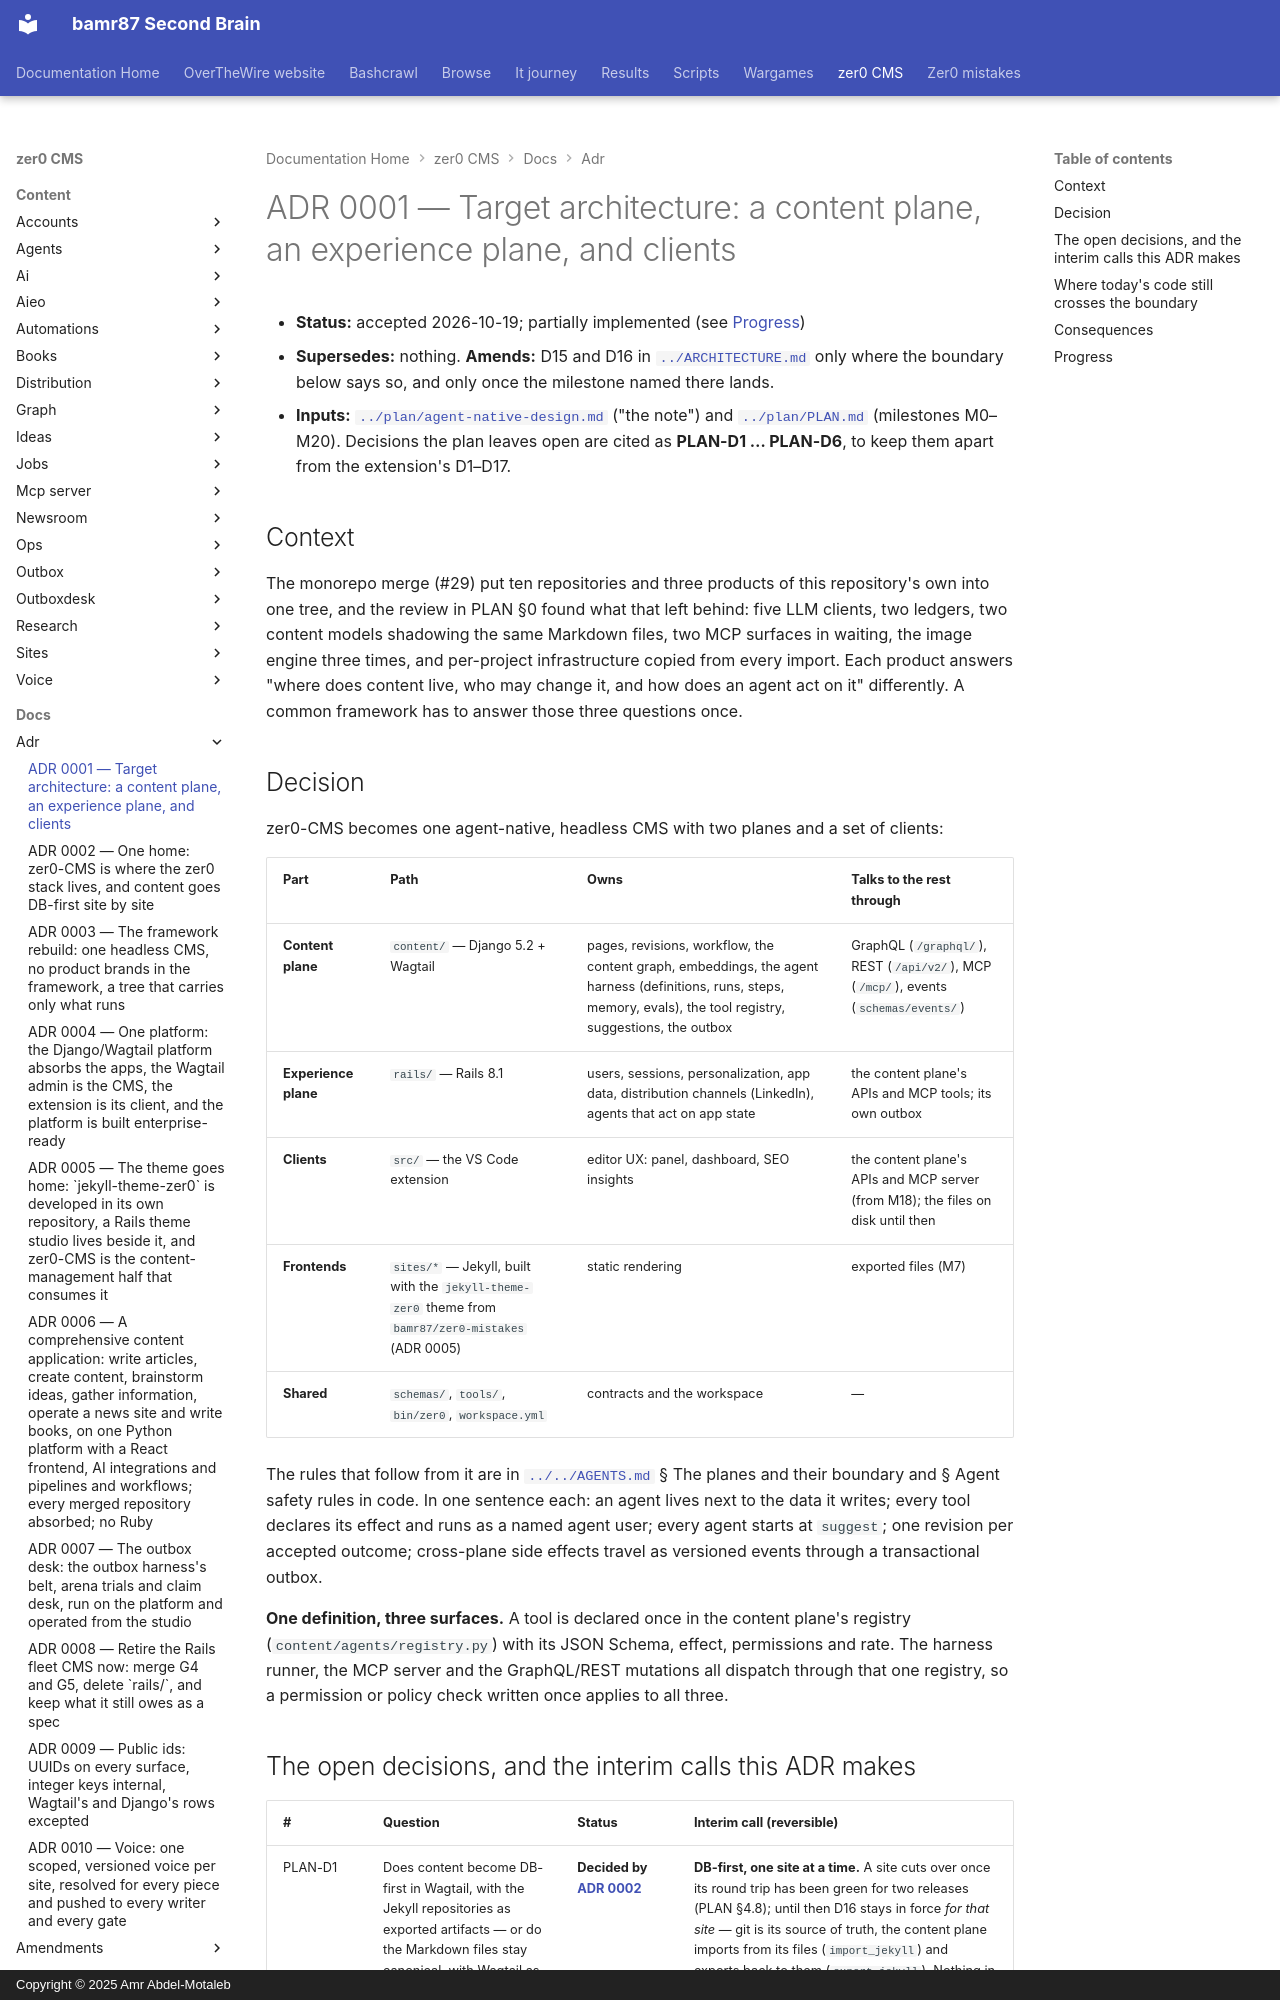

repository: bamr87/README · page: zer0-CMS/docs/adr/0001-target-architecture/index.html · generator: mkdocs · copyright: Copyright © 2025 Amr Abdel-Motaleb

---
source_file: docs/adr/0001-target-architecture.md
source_repo: bamr87/zer0-CMS
source_url: https://github.com/bamr87/zer0-CMS/blob/main/docs/adr/0001-target-architecture.md
title: 'ADR 0001 — Target architecture: a content plane, an experience plane, and
  clients'
---
# ADR 0001 — Target architecture: a content plane, an experience plane, and clients

- **Status:** accepted 2026-10-19; partially implemented (see [Progress](#progress))
- **Supersedes:** nothing. **Amends:** D15 and D16 in [`../ARCHITECTURE.md`](../ARCHITECTURE.md) only where the boundary below says so, and only once the milestone named there lands.
- **Inputs:** [`../plan/agent-native-design.md`](../plan/agent-native-design.md) ("the note") and [`../plan/PLAN.md`](../plan/PLAN.md) (milestones M0–M20). Decisions the plan leaves open are cited as **PLAN-D1 … PLAN-D6**, to keep them apart from the extension's D1–D17.

## Context

The monorepo merge (#29) put ten repositories and three products of this repository's own into one tree, and the review in PLAN §0 found what that left behind: five LLM clients, two ledgers, two content models shadowing the same Markdown files, two MCP surfaces in waiting, the image engine three times, and per-project infrastructure copied from every import. Each product answers "where does content live, who may change it, and how does an agent act on it" differently. A common framework has to answer those three questions once.

## Decision

zer0-CMS becomes one agent-native, headless CMS with two planes and a set of clients:

| Part | Path | Owns | Talks to the rest through |
|---|---|---|---|
| **Content plane** | `content/` — Django 5.2 + Wagtail | pages, revisions, workflow, the content graph, embeddings, the agent harness (definitions, runs, steps, memory, evals), the tool registry, suggestions, the outbox | GraphQL (`/graphql/`), REST (`/api/v2/`), MCP (`/mcp/`), events (`schemas/events/`) |
| **Experience plane** | `rails/` — Rails 8.1 | users, sessions, personalization, app data, distribution channels (LinkedIn), agents that act on app state | the content plane's APIs and MCP tools; its own outbox |
| **Clients** | `src/` — the VS Code extension | editor UX: panel, dashboard, SEO insights | the content plane's APIs and MCP server (from M18); the files on disk until then |
| **Frontends** | `sites/*` — Jekyll, built with the `jekyll-theme-zer0` theme from `bamr87/zer0-mistakes` (ADR 0005) | static rendering | exported files (M7) |
| **Shared** | `schemas/`, `tools/`, `bin/zer0`, `workspace.yml` | contracts and the workspace | — |

The rules that follow from it are in [`../../AGENTS.md`](../../AGENTS.md) § The planes and their boundary and § Agent safety rules in code. In one sentence each: an agent lives next to the data it writes; every tool declares its effect and runs as a named agent user; every agent starts at `suggest`; one revision per accepted outcome; cross-plane side effects travel as versioned events through a transactional outbox.

**One definition, three surfaces.** A tool is declared once in the content plane's registry (`content/agents/registry.py`) with its JSON Schema, effect, permissions and rate. The harness runner, the MCP server and the GraphQL/REST mutations all dispatch through that one registry, so a permission or policy check written once applies to all three.
